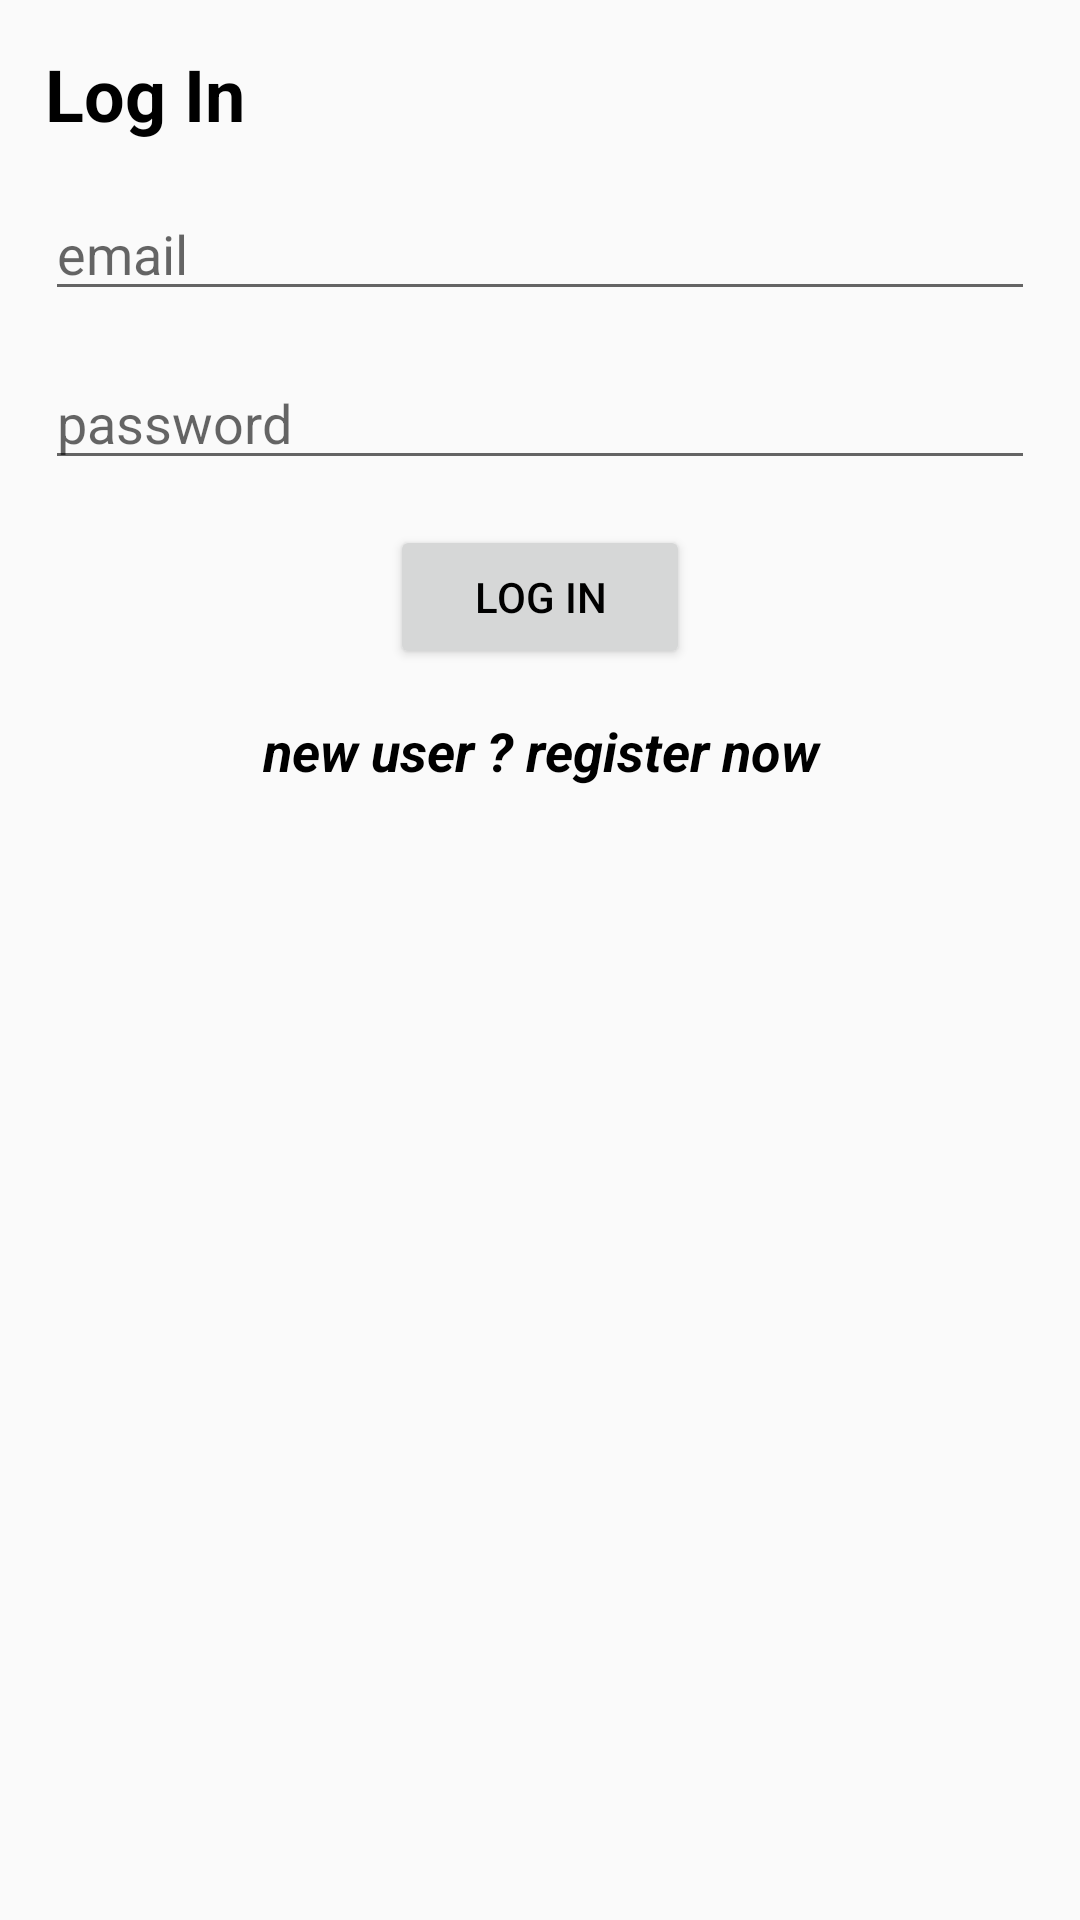

Here is an Android app screen rendered from its layout file. Give the layout XML and the strings, colors and styles it references.
<!-- AndroidManifest.xml: application theme AppTheme -->
<!-- res/layout/activity_main.xml -->
<?xml version="1.0" encoding="utf-8"?>
<LinearLayout xmlns:android="http://schemas.android.com/apk/res/android"
    xmlns:app="http://schemas.android.com/apk/res-auto"
    xmlns:tools="http://schemas.android.com/tools"
    android:layout_width="match_parent"
    android:layout_height="match_parent"
    android:labelFor="@+id/button1"
    android:orientation="vertical"
    tools:context=".MainActivity">

    <TextView
        android:id="@+id/textView"
        android:layout_width="match_parent"
        android:layout_height="wrap_content"
        android:layout_marginLeft="15dp"
        android:layout_marginTop="15dp"
        android:layout_marginRight="15dp"
        android:text="Log In"
        android:textSize="24sp"
        android:textStyle="bold" />

    <EditText
        android:id="@+id/editText"
        android:layout_width="match_parent"
        android:layout_height="wrap_content"
        android:layout_marginLeft="15dp"
        android:layout_marginTop="15dp"
        android:layout_marginRight="15dp"
        android:ems="10"
        android:hint="email"
        android:inputType="textEmailAddress" />

    <EditText
        android:id="@+id/editText1"
        android:layout_width="match_parent"
        android:layout_height="wrap_content"
        android:layout_marginLeft="15dp"
        android:layout_marginTop="15dp"
        android:layout_marginRight="15dp"
        android:ems="10"
        android:hint="password"
        android:inputType="textPassword" />

    <Button
        android:id="@+id/button"
        android:layout_width="match_parent"
        android:layout_height="wrap_content"
        android:layout_marginLeft="130dp"
        android:layout_marginTop="15dp"
        android:layout_marginRight="130dp"
        android:text="log in" />

    <TextView
        android:id="@+id/textView1"
        android:layout_width="match_parent"
        android:layout_height="wrap_content"
        android:layout_marginLeft="15dp"
        android:layout_marginTop="15dp"
        android:layout_marginRight="15dp"
        android:clickable="true"
        android:gravity="center_horizontal"
        android:text="new user ? register now"
        android:textSize="18sp"
        android:textStyle="bold|italic" />

</LinearLayout>
<!-- resources referenced by this layout -->
<resources>
  <style name="AppTheme" parent="Theme.AppCompat.Light">
          
          <item name="colorPrimary">@color/colorPrimary</item>
          <item name="colorPrimaryDark">@color/colorPrimaryDark</item>
          <item name="colorAccent">@color/colorAccent</item>
          <item name="android:textColor">@color/black</item>
      </style>
  <color name="colorPrimary">#008577</color>
  <color name="colorPrimaryDark">#00574B</color>
  <color name="colorAccent">#D81B60</color>
  <color name="black">#000000</color>
</resources>
